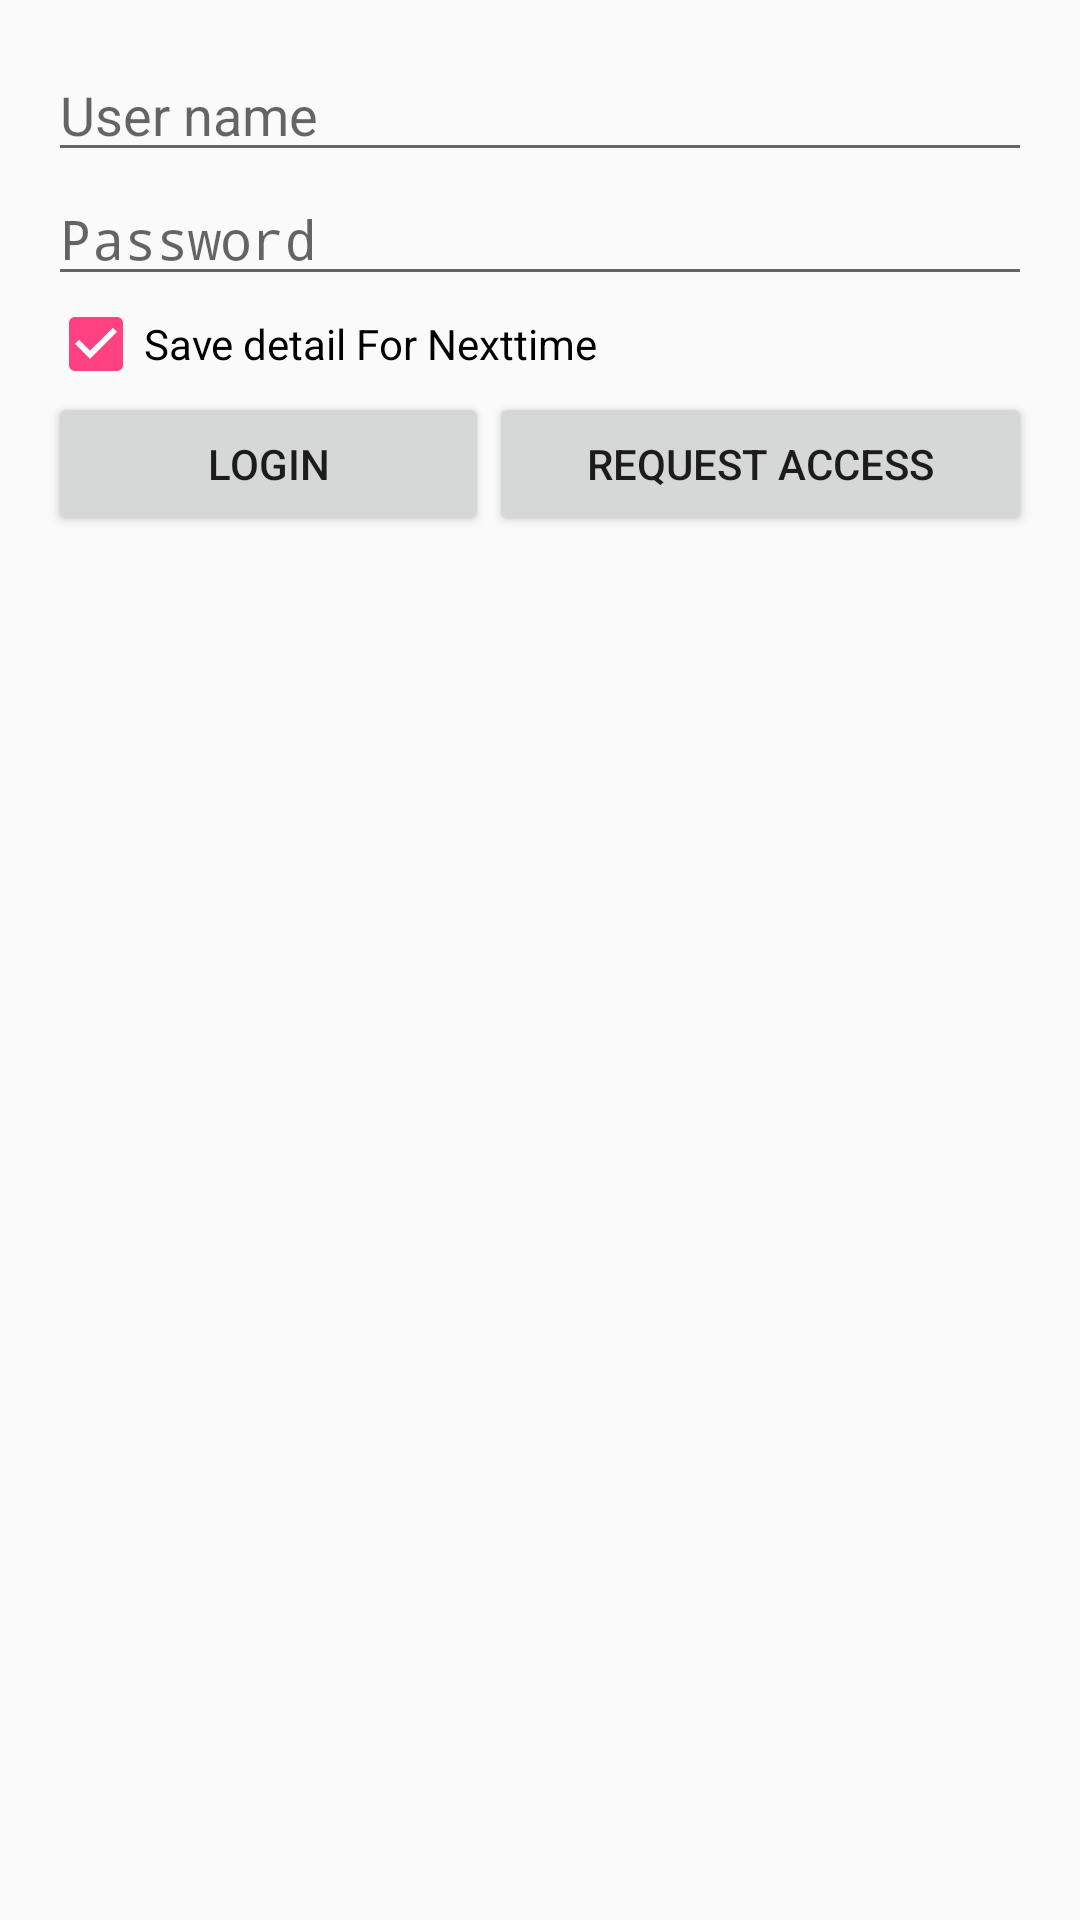

Layout XML and referenced resources for this Android screen:
<!-- AndroidManifest.xml: activity theme AppTheme.NoActionBar -->
<!-- res/layout/activity_main.xml -->
<?xml version="1.0" encoding="utf-8"?>
<LinearLayout xmlns:android="http://schemas.android.com/apk/res/android"
    xmlns:tools="http://schemas.android.com/tools"
    android:id="@+id/activity_main"
    android:layout_width="match_parent"
    android:layout_height="match_parent"
    android:paddingBottom="@dimen/activity_vertical_margin"
    android:paddingLeft="@dimen/activity_horizontal_margin"
    android:paddingRight="@dimen/activity_horizontal_margin"
    android:paddingTop="@dimen/activity_vertical_margin"
    android:orientation="vertical"
    tools:context="com.smarthome.ui.activity.MainActivity">

    <EditText
        android:layout_width="match_parent"
        android:layout_height="wrap_content"
        android:inputType="text"
        android:hint="@string/user_name"
        android:ems="10"
        android:id="@+id/UserNameID" />

    <EditText
        android:layout_width="match_parent"
        android:layout_height="wrap_content"
        android:hint="@string/password"
        android:inputType="textPassword"
        android:ems="10"
        android:id="@+id/PasswordID" />

    <CheckBox
        android:text="@string/Checkbox"
        android:layout_width="match_parent"
        android:layout_height="wrap_content"
        android:checked="true"
        android:id="@+id/SaveCheckBoxID" />

    <CheckBox
        android:text="@string/AutLogin"
        android:layout_width="match_parent"
        android:layout_height="wrap_content"
        android:id="@+id/AutoLoginID" />

    <LinearLayout
        android:orientation="horizontal"
        android:layout_width="match_parent"
        android:layout_height="match_parent">

        <Button
            android:text="@string/buttonLogin"
            android:layout_width="wrap_content"
            android:layout_height="wrap_content"
            android:id="@+id/LoginID"
            android:layout_weight="1.43" />

        <Button
            android:text="@string/request_accessButton"
            android:layout_width="wrap_content"
            android:layout_height="wrap_content"
            android:id="@+id/RequestID"
            android:layout_weight="1" />
    </LinearLayout>

</LinearLayout>
<!-- resources referenced by this layout -->
<resources>
  <dimen name="activity_horizontal_margin">16dp</dimen>
  <dimen name="activity_vertical_margin">16dp</dimen>
  <string name="Checkbox">Save detail For Nexttime</string>
  <string name="buttonLogin">Login</string>
  <string name="password">Password</string>
  <string name="request_accessButton">Request Access</string>
  <string name="user_name">User name</string>
  <style name="AppTheme.NoActionBar">
          <item name="windowActionBar">false</item>
          <item name="windowNoTitle">true</item>
      </style>
</resources>
